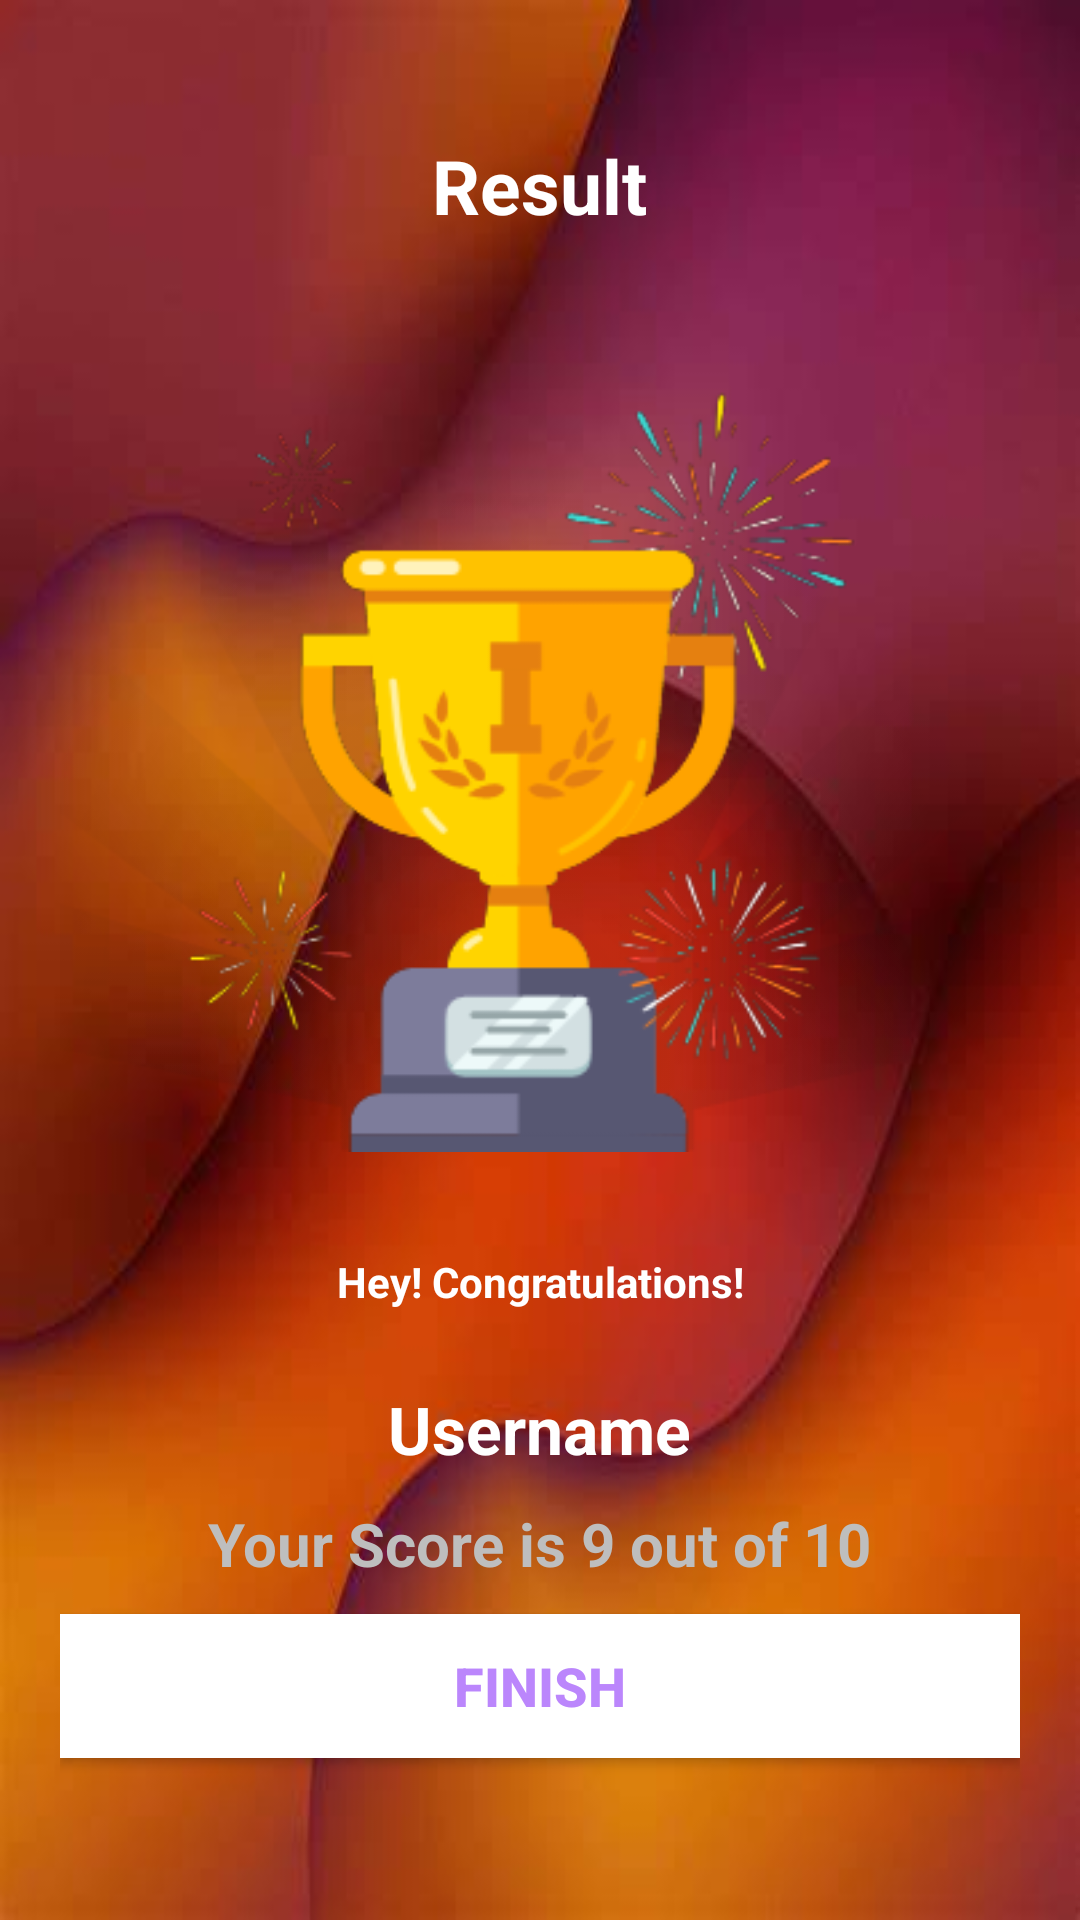

Write the Android layout XML for this screen, with the resource values it uses.
<!-- AndroidManifest.xml: activity theme NoActionBarTheme -->
<!-- res/layout/activity_result.xml -->
<?xml version="1.0" encoding="utf-8"?>
<androidx.appcompat.widget.LinearLayoutCompat
    xmlns:android="http://schemas.android.com/apk/res/android"
    xmlns:app="http://schemas.android.com/apk/res-auto"
    xmlns:tools="http://schemas.android.com/tools"
    android:layout_width="match_parent"
    android:layout_height="match_parent"
    android:background="@drawable/gradient"
    android:orientation="vertical"
    android:gravity="center_horizontal"
    android:padding="20dp"
    tools:context=".activities.ResultActivity">

    <TextView
        android:id="@+id/tv_result"
        android:layout_width="wrap_content"
        android:layout_height="wrap_content"
        android:layout_marginTop="25dp"
        android:textSize="25sp"
        android:text="@string/result"
        android:textColor="@color/white"
        android:textStyle="bold"/>

    <ImageView
        android:id="@+id/iv_trophy"
        android:layout_width="wrap_content"
        android:layout_height="wrap_content"
        android:contentDescription="image"
        android:src="@drawable/ic_trophy" />

    <TextView
        android:id="@+id/tv_congratulations"
        android:layout_width="wrap_content"
        android:layout_height="wrap_content"
        android:layout_marginTop="16dp"
        android:gravity="center"
        android:text="@string/hey_congratulations"
        android:textColor="@color/white"
        android:textStyle="bold"/>

    <TextView
        android:id="@+id/tv_name"
        android:layout_width="wrap_content"
        android:layout_height="wrap_content"
        android:layout_marginTop="25dp"
        android:textColor="@color/white"
        android:textSize="22sp"
        android:textStyle="bold"
        android:text="@string/username"/>

    <TextView
        android:id="@+id/tv_score"
        android:layout_width="wrap_content"
        android:layout_height="wrap_content"
        android:layout_marginTop="10dp"
        android:textColor="@android:color/secondary_text_dark"
        android:textSize="20sp"
        android:textStyle="bold"
        android:text="@string/your_score_is_9_out_of_10"/>


    <Button
        android:id="@+id/btn_finish"
        android:layout_width="match_parent"
        android:layout_height="wrap_content"
        android:layout_marginTop="10dp"
        android:background="@color/white"
        android:textColor="@color/purple_200"
        android:textSize="18sp"
        android:text="@string/finish"
        android:textStyle="bold"/>

</androidx.appcompat.widget.LinearLayoutCompat>
<!-- resources referenced by this layout -->
<resources>
  <!-- drawable gradient: jpg bitmap (drawable-v24, 12134 bytes) -->
  <!-- drawable ic_trophy: png bitmap (drawable, 55289 bytes) -->
  <string name="finish">FINISH</string>
  <string name="hey_congratulations">Hey! Congratulations!</string>
  <string name="result">Result</string>
  <string name="username">Username</string>
  <string name="your_score_is_9_out_of_10">Your Score is 9 out of 10</string>
  <style name="NoActionBarTheme" parent="Theme.AppCompat.Light.NoActionBar">
          <item name="colorPrimary">@color/purple_500</item>
          <item name="colorPrimaryVariant">@color/purple_700</item>
          <item name="colorOnPrimary">@color/white</item>
      </style>
  <!-- not gathered from this repository: default colours our renderer supplied (Android Studio template values) -->
  <color name="purple_200">#FFBB86FC</color>
  <color name="purple_500">#FF6200EE</color>
  <color name="purple_700">#FF3700B3</color>
  <color name="white">#FFFFFFFF</color>
</resources>
